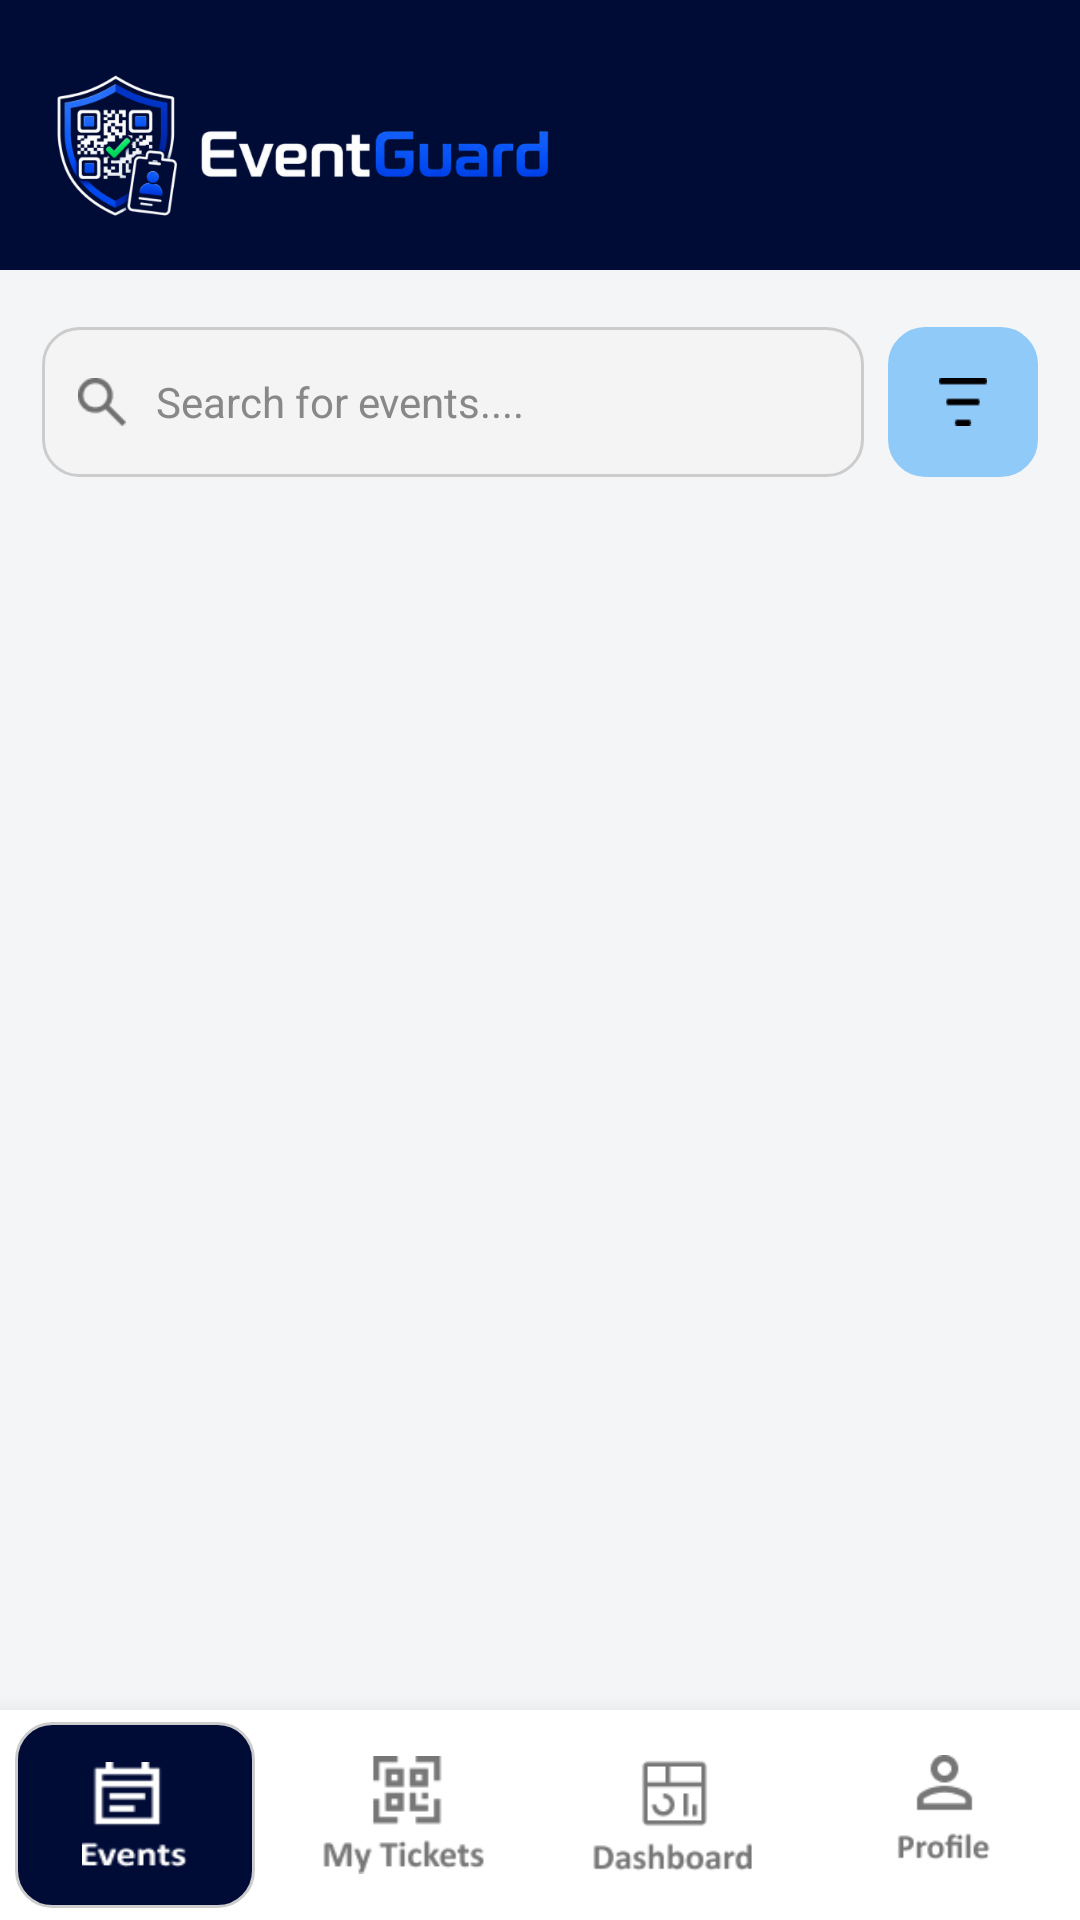

Here is an Android app screen rendered from its layout file. Give the layout XML and the strings, colors and styles it references.
<!-- AndroidManifest.xml: application theme Theme.EventGuard -->
<!-- res/layout/activity_events.xml -->
<?xml version="1.0" encoding="utf-8"?>
<RelativeLayout xmlns:android="http://schemas.android.com/apk/res/android"
    xmlns:app="http://schemas.android.com/apk/res-auto"
    xmlns:tools="http://schemas.android.com/tools"
    android:layout_width="match_parent"
    android:layout_height="match_parent"
    android:fitsSystemWindows="true"
    android:background="@color/screen_background"
    tools:context=".UserModule.Events.events">

    
    <LinearLayout
        android:id="@+id/main"
        android:layout_width="match_parent"
        android:layout_height="match_parent"
        android:layout_above="@id/bottomNav"
        android:orientation="vertical">

            
            <LinearLayout
                android:layout_width="match_parent"
                android:layout_height="90dp"
                android:background="#000B36"
                android:gravity="center_vertical"
                android:paddingTop="18dp"
                android:paddingBottom="12dp">

                <ImageView
                    android:layout_width="200dp"
                    android:layout_height="58dp"
                    android:src="@drawable/top_logo"
                    />

            </LinearLayout>

            
            <LinearLayout
                android:layout_width="match_parent"
                android:layout_height="wrap_content"
                android:padding="14dp"
                android:orientation="horizontal">

                <EditText
                    android:id="@+id/etSearch"
                    android:layout_width="0dp"
                    android:layout_weight="1"
                    android:layout_height="50dp"
                    android:layout_marginTop="5dp"
                    android:background="@drawable/edittext_bg"
                    android:drawableStart="@drawable/icon_search"
                    android:drawablePadding="10dp"
                    android:gravity="center_vertical"
                    android:hint="Search for events...."
                    android:textColorHint="@color/hint_text"
                    android:textColor="@color/primary_text"
                    android:padding="12dp"
                    android:textSize="14dp" />

                <ImageButton
                    android:id="@+id/btnFilter"
                    android:layout_width="50dp"
                    android:layout_height="50dp"
                    android:layout_marginStart="8dp"
                    android:layout_marginTop="5dp"
                    android:background="@drawable/blue_badge"
                    android:src="@drawable/icon_filter"/>
            </LinearLayout>

            
            <androidx.cardview.widget.CardView
                android:id="@+id/filterSection"
                android:layout_width="match_parent"
                android:layout_height="wrap_content"
                android:visibility="gone"
                android:layout_marginHorizontal="14dp"
                app:cardElevation="4dp"
                app:cardCornerRadius="8dp"
                app:cardBackgroundColor="@color/card_background"
                android:layout_marginBottom="8dp">

                <ScrollView
                    android:layout_width="match_parent"
                    android:layout_height="wrap_content"
                    android:padding="16dp"
                    android:maxHeight="400dp">

                    <LinearLayout
                        android:layout_width="match_parent"
                        android:layout_height="wrap_content"
                        android:orientation="vertical">

                        <TextView
                            android:layout_width="wrap_content"
                            android:layout_height="wrap_content"
                            android:text="Status"
                            android:textStyle="bold"
                            android:textColor="@color/primary_text"/>
                        <LinearLayout
                            android:layout_width="match_parent"
                            android:layout_height="wrap_content"
                            android:orientation="horizontal">
                            <CheckBox android:id="@+id/cbRegistered" android:layout_width="wrap_content" android:layout_height="wrap_content" android:text="Registered" android:textColor="@color/primary_text"/>
                            <CheckBox android:id="@+id/cbJoin" android:layout_width="wrap_content" android:layout_height="wrap_content" android:text="Join" android:textColor="@color/primary_text"/>
                            <CheckBox android:id="@+id/cbFull" android:layout_width="wrap_content" android:layout_height="wrap_content" android:text="Full" android:textColor="@color/primary_text"/>
                        </LinearLayout>

                        <TextView
                            android:layout_width="wrap_content"
                            android:layout_height="wrap_content"
                            android:text="Category"
                            android:textStyle="bold"
                            android:textColor="@color/primary_text"
                            android:layout_marginTop="8dp"/>
                        <GridLayout
                            android:layout_width="match_parent"
                            android:layout_height="wrap_content"
                            android:columnCount="2">
                            <CheckBox android:id="@+id/cbWorkshop" android:text="Workshop" android:textColor="@color/primary_text"/>
                            <CheckBox android:id="@+id/cbSeminar" android:text="Seminar" android:textColor="@color/primary_text"/>
                            <CheckBox android:id="@+id/cbExhibition" android:text="Exhibition" android:textColor="@color/primary_text"/>
                            <CheckBox android:id="@+id/cbHackathon" android:text="Hackathon" android:textColor="@color/primary_text"/>
                        </GridLayout>

                        <TextView
                            android:layout_width="wrap_content"
                            android:layout_height="wrap_content"
                            android:text="Select Date"
                            android:textStyle="bold"
                            android:textColor="@color/primary_text"
                            android:layout_marginTop="8dp"/>
                        <CalendarView
                            android:id="@+id/calendarFilter"
                            android:layout_width="match_parent"
                            android:layout_height="300dp"/>

                        <Button
                            android:id="@+id/btnApplyFilter"
                            android:layout_width="match_parent"
                            android:layout_height="wrap_content"
                            android:text="Apply Filters"
                            android:layout_marginTop="12dp"
                            android:backgroundTint="#000B36"
                            android:textColor="#FFFFFF"/>
                    </LinearLayout>
                </ScrollView>
            </androidx.cardview.widget.CardView>

            <androidx.recyclerview.widget.RecyclerView
                android:id="@+id/rvEvents"
                android:layout_width="match_parent"
                android:layout_height="0dp"
                android:layout_weight="1" />

            <TextView
                android:id="@+id/tvNoEvents"
                android:layout_width="match_parent"
                android:layout_height="wrap_content"
                android:text="@string/no_events_found"
                android:gravity="center"
                android:layout_marginTop="50dp"
                android:textSize="16sp"
                android:textColor="@color/hint_text"
                android:visibility="gone"/>



        </LinearLayout>

    
    <LinearLayout
        android:id="@+id/bottomNav"
        android:layout_width="match_parent"
        android:layout_height="70dp"
        android:layout_alignParentBottom="true"
        android:background="@color/card_background"
        android:elevation="12dp"
        android:orientation="horizontal"
        android:paddingTop="4dp"
        android:paddingBottom="4dp">

        
        <LinearLayout
            android:layout_width="0dp"
            android:layout_height="match_parent"
            android:layout_weight="1"
            android:gravity="center"
            android:orientation="vertical">

            <LinearLayout
                android:layout_width="80dp"
                android:layout_height="match_parent"
                android:gravity="center"
                android:orientation="vertical"
                android:background="@drawable/nav_bg">

                <ImageView
                    android:id="@+id/btnmain"
                    android:layout_width="35dp"
                    android:layout_height="35dp"
                    android:src="@drawable/event_light" />


            </LinearLayout>
        </LinearLayout>

        
        <LinearLayout
            android:layout_width="0dp"
            android:layout_height="match_parent"
            android:layout_weight="1"
            android:gravity="center"
            android:orientation="vertical">

            <ImageView
                android:id="@+id/btnticket"
                android:layout_width="55dp"
                android:layout_height="60dp"
                android:src="@drawable/nav_grey_ticket" />
        </LinearLayout>

        
        <LinearLayout
            android:layout_width="0dp"
            android:layout_height="match_parent"
            android:layout_weight="1"
            android:gravity="center"
            android:orientation="vertical">

            <ImageView
                android:id="@+id/btndashboard"
                android:layout_width="55dp"
                android:layout_height="40dp"
                android:src="@drawable/nav_grey_dashboard" />

        </LinearLayout>

        
        <LinearLayout
            android:layout_width="0dp"
            android:layout_height="match_parent"
            android:layout_weight="1"
            android:gravity="center"
            android:orientation="vertical">

            <ImageView
                android:id="@+id/btnprofile"
                android:layout_width="55dp"
                android:layout_height="40dp"
                android:src="@drawable/nav_grey_profile" />

        </LinearLayout>

    </LinearLayout>

</RelativeLayout>
<!-- resources referenced by this layout -->
<resources>
  <color name="card_background">#FFFFFF</color>
  <color name="hint_text">#888888</color>
  <color name="primary_text">#0D1B2A</color>
  <color name="screen_background">#F4F5F7</color>
  <!-- drawable blue_badge (drawable) -->
  <?xml version="1.0" encoding="utf-8"?>
  <shape xmlns:android="http://schemas.android.com/apk/res/android">
  <solid android:color="@color/status_blue_bg"/>
  <corners android:radius="12dp"/>
  <stroke
      android:width="1dp"
      android:color="@color/status_blue_bg"/>
  </shape>
  <!-- drawable edittext_bg (drawable) -->
  <?xml version="1.0" encoding="utf-8"?>
  <shape xmlns:android="http://schemas.android.com/apk/res/android">
  
  
  <solid android:color="#F4F4F4"/>
  
  
  <stroke
      android:width="1dp"
      android:color="#CCCCCC"/>
  
  
  <corners android:radius="12dp"/>
  
  
  
  <padding
      android:left="10dp"
      android:top="10dp"
      android:right="10dp"
      android:bottom="10dp"/>
  
  </shape>
  <!-- drawable event_light (drawable) -->
  <?xml version="1.0" encoding="utf-8"?>
  <layer-list xmlns:android="http://schemas.android.com/apk/res/android">
      <item
          android:width="34dp"
          android:height="34dp"
          android:drawable="@drawable/light_event"
          android:gravity="center_vertical"/>
  </layer-list>
  <!-- drawable icon_filter (drawable) -->
  <?xml version="1.0" encoding="utf-8"?>
  <layer-list xmlns:android="http://schemas.android.com/apk/res/android">
      <item
          android:width="16dp"
          android:height="16dp"
          android:drawable="@drawable/filter_icon"
          android:gravity="center_vertical"/>
  </layer-list>
  <!-- drawable icon_search (drawable) -->
  <?xml version="1.0" encoding="utf-8"?>
  <layer-list xmlns:android="http://schemas.android.com/apk/res/android">
      <item
          android:width="16dp"
          android:height="16dp"
          android:drawable="@drawable/search_icon"
          android:gravity="center_vertical"/>
  </layer-list>
  <!-- drawable nav_bg (drawable) -->
  <?xml version="1.0" encoding="utf-8"?>
  <shape xmlns:android="http://schemas.android.com/apk/res/android">
  
      
      <solid android:color="@color/nav_icon_bg"/>
  
      
      <stroke
          android:width="1dp"
          android:color="#CCCCCC"/>
  
      
      <corners android:radius="12dp"/>
  
  
      
      <padding
          android:left="10dp"
          android:top="10dp"
          android:right="10dp"
          android:bottom="10dp"/>
  
  </shape>
  <!-- drawable nav_grey_dashboard: png bitmap (drawable, 1320 bytes) -->
  <!-- drawable nav_grey_profile: png bitmap (drawable, 1029 bytes) -->
  <!-- drawable nav_grey_ticket: png bitmap (drawable, 1405 bytes) -->
  <!-- drawable top_logo: png bitmap (drawable, 60067 bytes) -->
  <string name="no_events_found">No events found matching your criteria</string>
  <style name="Theme.EventGuard" parent="Theme.MaterialComponents.DayNight.NoActionBar">
          <item name="colorOnPrimary">@color/black</item>
          
          <item name="colorSecondary">@color/teal_200</item>
          <item name="colorSecondaryVariant">@color/teal_200</item>
          <item name="colorOnSecondary">@color/black</item>
          
          <item name="android:statusBarColor">?attr/colorPrimaryVariant</item>
      </style>
  <color name="status_blue_bg">#90CAF9</color>
  <!-- drawable light_event: png bitmap (drawable, 868 bytes) -->
  <!-- drawable filter_icon: png bitmap (drawable, 142 bytes) -->
  <!-- drawable search_icon: png bitmap (drawable, 459 bytes) -->
  <color name="nav_icon_bg">#000B36</color>
  <color name="black">#FF000000</color>
  <color name="teal_200">#FF03DAC5</color>
</resources>
